Run: headless pygame with SDL's dummy video driver; simulated clock (each Clock.tick advances the game by its frame time, no real sleeping); random seed 0; keys injected as events and as key.get_pressed() state; no mouse input.
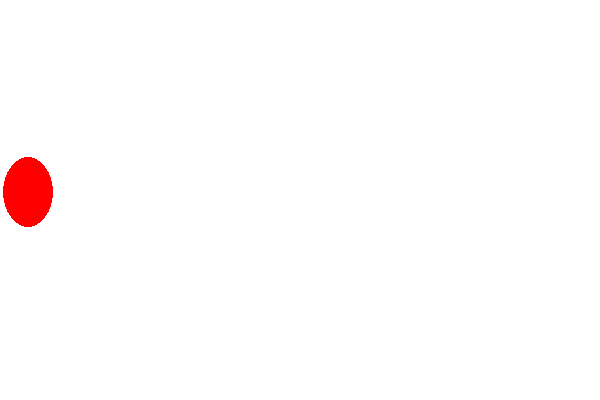
Frame 1 of 4 · flips 1–60 · no input
Frame 2 of 4 · flips 61–180 · tapped SPACE, RETURN · held RIGHT (→), D · screen unchanged from frame 1, image omitted
Frame 3 of 4 · flips 181–300 · held DOWN (↓), S · screen unchanged from frame 2, image omitted
Frame 4 of 4 · flips 301–420 · held LEFT (←), A, UP (↑), W · screen unchanged from frame 3, image omitted

The pygame program that drew these frames:

#FPS가 60을 고정된 상태에서, 반지름이 30인 원을 (30, 200)에 출력하고 
#1~30 프레임에는 반지름이 30인 원을 출력하고, 31 ~ 60 프레임에는 가로 25, 세로 35짜리 타원을 출력하고
#그 다음 프레임은 위의 프레임을 반복 

import pygame

# Pygame 초기화
pygame.init()

# 화면 크기 설정
width, height = 600, 400
display_surface = pygame.display.set_mode((width, height))
# 창 제목 설정
pygame.display.set_caption("원 애니메이션")

# 색상 정의
black = (0, 0, 0)
white = (255, 255, 255)
red = (255, 0, 0)

# 원의 반지름 설정
radius = 30

# FPS 설정
fps = 60
clock = pygame.time.Clock()

x = 30  # x값 30
y = 200  # y값 200

ax = 3
ay = 157
frame = 0  # 프레임 카운터 변수 추가

running = True

while running:
    # 이벤트 처리
    for event in pygame.event.get():
        # 창 닫기 이벤트 처리
        if event.type == pygame.QUIT:
            running = False

    frame += 1  # 프레임 카운터 증가
    if frame > 60:  # 60 프레임마다 초기화
        frame = 1

    # 화면을 흰색으로 채우기
    display_surface.fill(white)

    # 프레임에 따라 원 또는 타원 그리기
    if frame <= 30:
        pygame.draw.circle(display_surface, red, (x, y), radius)  # 원 그리기
    else:
        pygame.draw.ellipse(display_surface, red, (ax, ay, 50, 70))  # 타원 그리기 x값, y값, 가로, 세로

    # 화면 업데이트
    pygame.display.flip()

    # FPS 설정
    clock.tick(fps)

pygame.quit()  # Pygame 종료

            
